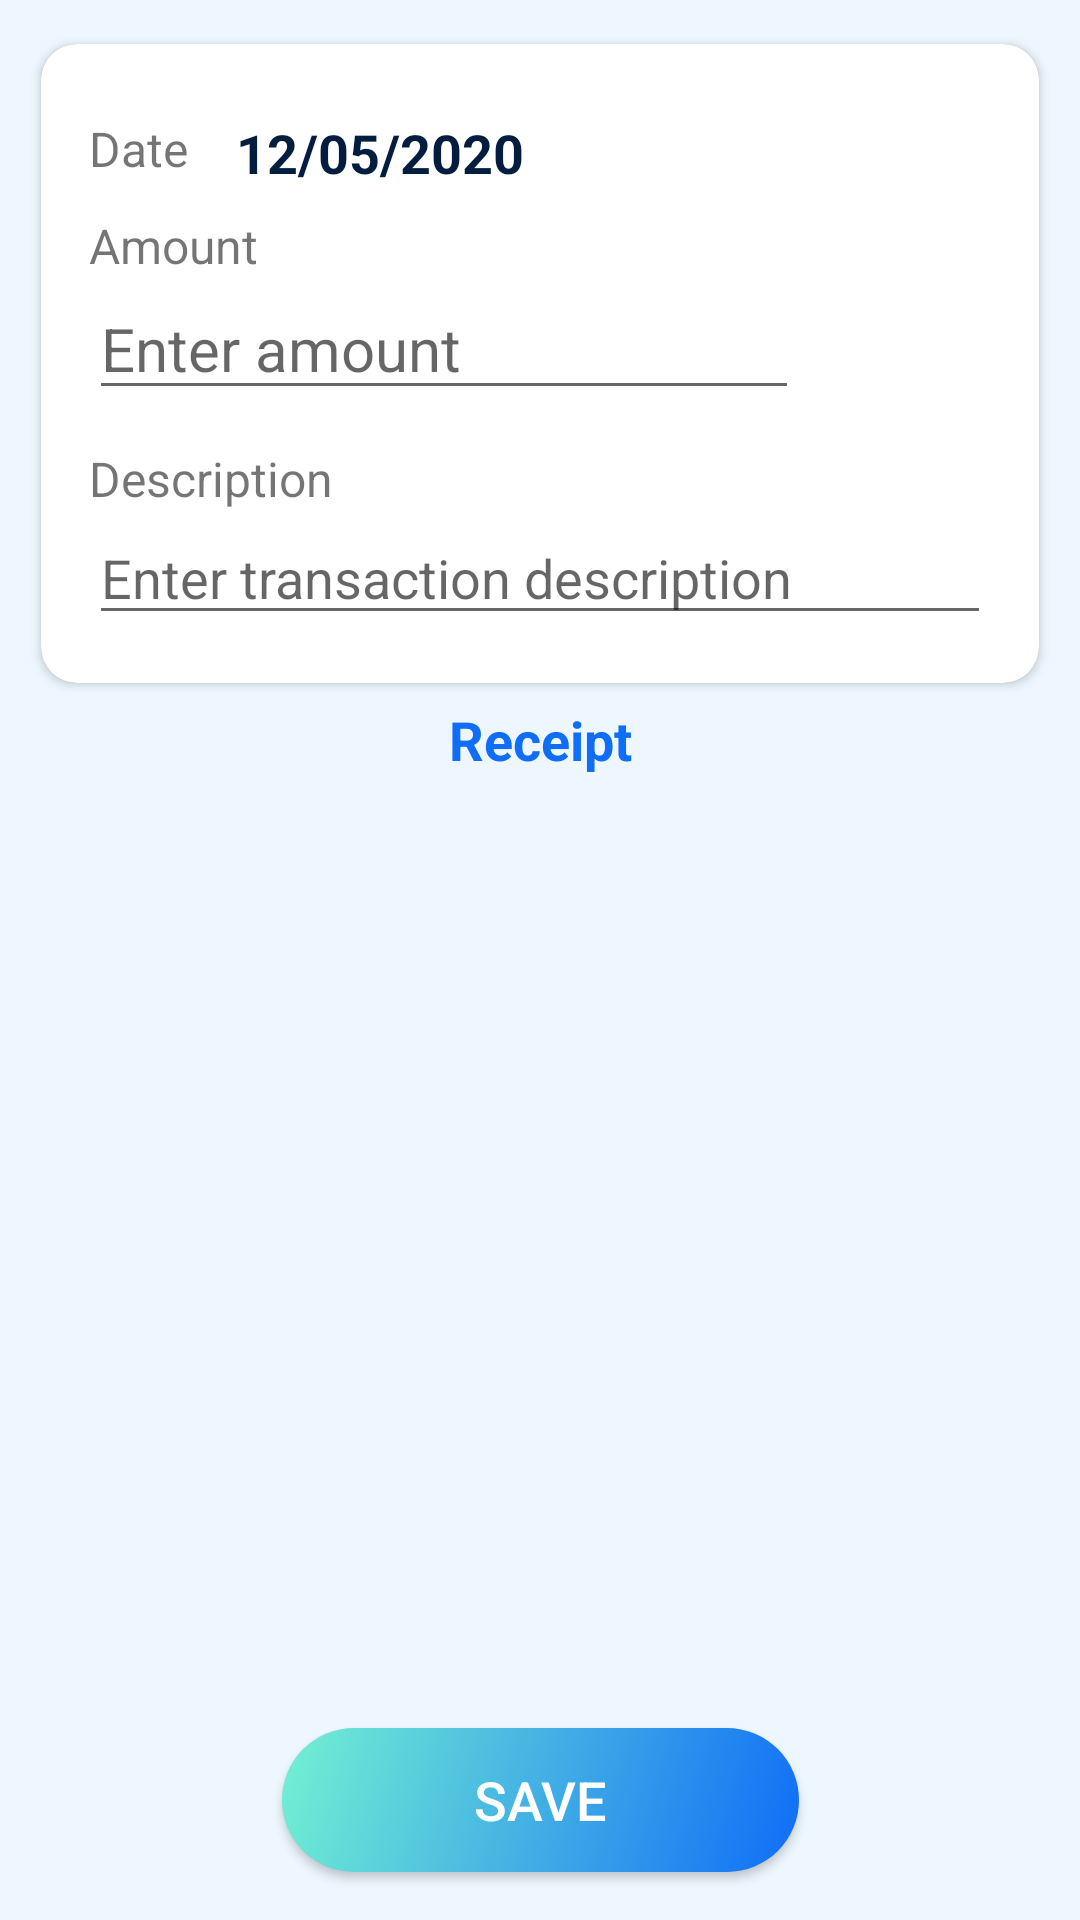

The Android layout XML behind this screen, and the referenced resources:
<!-- AndroidManifest.xml: application theme AppTheme -->
<!-- res/layout/content_new_transaction_simple.xml -->
<?xml version="1.0" encoding="utf-8"?>
<androidx.constraintlayout.widget.ConstraintLayout xmlns:android="http://schemas.android.com/apk/res/android"
    xmlns:app="http://schemas.android.com/apk/res-auto"
    xmlns:tools="http://schemas.android.com/tools"
    android:layout_width="match_parent"
    android:layout_height="match_parent"
    android:background="@color/backgroundColor"
    app:layout_behavior="@string/appbar_scrolling_view_behavior">

    <androidx.cardview.widget.CardView
        android:id="@+id/cardView2"
        android:layout_width="match_parent"
        android:layout_height="0dp"
        android:layout_marginStart="8dp"
        android:layout_marginTop="8dp"
        android:layout_marginEnd="8dp"
        app:cardCornerRadius="12dp"
        app:cardUseCompatPadding="true"
        app:layout_constraintEnd_toEndOf="parent"
        app:layout_constraintStart_toStartOf="parent"
        app:layout_constraintTop_toTopOf="parent">

        <androidx.constraintlayout.widget.ConstraintLayout
            android:layout_width="match_parent"
            android:layout_height="wrap_content">

            <TextView
                android:id="@+id/lblDateTrans"
                android:layout_width="wrap_content"
                android:layout_height="wrap_content"
                android:layout_marginStart="16dp"
                android:layout_marginTop="24dp"
                android:text="@string/lbl_date"
                android:textSize="16sp"
                app:layout_constraintStart_toStartOf="parent"
                app:layout_constraintTop_toTopOf="parent" />

            <TextView
                android:id="@+id/tv_date"
                android:layout_width="wrap_content"
                android:layout_height="wrap_content"
                android:layout_marginStart="16dp"
                android:layout_marginTop="24dp"
                android:text="12/05/2020"
                android:textColor="@color/project_title"
                android:textSize="18sp"
                android:textStyle="bold"
                app:layout_constraintStart_toEndOf="@+id/lblDateTrans"
                app:layout_constraintTop_toTopOf="parent" />

            <TextView
                android:id="@+id/lblAmountTrans"
                android:layout_width="wrap_content"
                android:layout_height="wrap_content"
                android:layout_marginStart="16dp"
                android:layout_marginTop="8dp"
                android:text="@string/lbl_amount"
                android:textSize="16sp"
                app:layout_constraintStart_toStartOf="parent"
                app:layout_constraintTop_toBottomOf="@+id/tv_date" />

            <EditText
                android:id="@+id/etAmount"
                android:layout_width="wrap_content"
                android:layout_height="wrap_content"
                android:layout_marginStart="16dp"
                android:ems="10"
                android:focusableInTouchMode="true"
                android:hint="@string/enter_amount"
                android:importantForAutofill="no"
                android:inputType="numberDecimal"
                android:textSize="20sp"
                app:layout_constraintStart_toStartOf="parent"
                app:layout_constraintTop_toTopOf="@+id/tv_amount_new" />

            <TextView
                android:id="@+id/tv_amount_new"
                android:layout_width="wrap_content"
                android:layout_height="wrap_content"
                android:text="2,345.33"
                android:textColor="@color/colorPrimaryDark"
                android:textSize="30sp"
                android:textStyle="bold"
                android:visibility="invisible"
                app:layout_constraintEnd_toEndOf="parent"
                app:layout_constraintStart_toStartOf="parent"
                app:layout_constraintTop_toBottomOf="@+id/lblAmountTrans" />

            <TextView
                android:id="@+id/lblDescTrans"
                android:layout_width="wrap_content"
                android:layout_height="wrap_content"
                android:layout_marginStart="16dp"
                android:layout_marginTop="12dp"
                android:text="@string/description"
                android:textSize="16sp"
                app:layout_constraintStart_toStartOf="parent"
                app:layout_constraintTop_toBottomOf="@+id/etAmount" />

            <MultiAutoCompleteTextView
                android:id="@+id/atvDescription"
                android:layout_width="0dp"
                android:layout_height="wrap_content"
                android:layout_marginStart="16dp"
                android:layout_marginEnd="16dp"
                android:layout_marginBottom="16dp"
                android:hint="@string/enter_transaction_description"
                app:layout_constraintBottom_toBottomOf="parent"
                app:layout_constraintEnd_toEndOf="parent"
                app:layout_constraintStart_toStartOf="parent"
                app:layout_constraintTop_toBottomOf="@+id/lblDescTrans" />

        </androidx.constraintlayout.widget.ConstraintLayout>
    </androidx.cardview.widget.CardView>

    <TextView
        android:id="@+id/lblReceipt"
        android:layout_width="wrap_content"
        android:layout_height="wrap_content"
        android:text="@string/receipt"
        android:textColor="@color/colorPrimary"
        android:textSize="18sp"
        android:textStyle="bold"
        app:layout_constraintEnd_toEndOf="parent"
        app:layout_constraintStart_toStartOf="parent"
        app:layout_constraintTop_toBottomOf="@+id/cardView2" />

    <ProgressBar
        android:id="@+id/pbUploadReceipt"
        style="?android:attr/progressBarStyleHorizontal"
        android:layout_width="0dp"
        android:layout_height="wrap_content"
        android:layout_marginStart="32dp"
        android:layout_marginTop="16dp"
        android:layout_marginEnd="32dp"
        android:progressTint="@color/colorPrimary"
        android:visibility="invisible"
        app:layout_constraintEnd_toEndOf="parent"
        app:layout_constraintStart_toStartOf="parent"
        app:layout_constraintTop_toTopOf="@+id/imgvReceipt" />

    <ImageView
        android:id="@+id/imgvReceipt"
        android:layout_width="0dp"
        android:layout_height="wrap_content"
        android:layout_marginStart="8dp"
        android:layout_marginTop="16dp"
        android:layout_marginEnd="8dp"
        android:layout_marginBottom="16dp"
        android:adjustViewBounds="true"
        android:baselineAlignBottom="false"
        android:contentDescription="@string/transaction_receipt"
        android:padding="1dp"
        android:scaleType="centerCrop"
        android:visibility="visible"
        app:layout_constraintBottom_toTopOf="@+id/btn_ok"
        app:layout_constraintEnd_toEndOf="parent"
        app:layout_constraintStart_toStartOf="parent"
        app:layout_constraintTop_toBottomOf="@+id/lblReceipt" />

    <Button
        android:id="@+id/btn_ok"
        android:layout_width="wrap_content"
        android:layout_height="wrap_content"
        android:layout_marginBottom="16dp"
        android:background="@drawable/gradient_round_box"
        android:paddingLeft="64dp"
        android:paddingRight="64dp"
        android:text="@string/btn_ok"
        android:textColor="@android:color/background_light"
        android:textSize="18sp"
        app:layout_constraintBottom_toBottomOf="parent"
        app:layout_constraintEnd_toEndOf="parent"
        app:layout_constraintStart_toStartOf="parent" />

</androidx.constraintlayout.widget.ConstraintLayout>
<!-- resources referenced by this layout -->
<resources>
  <color name="backgroundColor">#EEF7FF</color>
  <color name="colorPrimary">#0F6DF7</color>
  <color name="colorPrimaryDark">#0043c3</color>
  <color name="project_title">#021D3D</color>
  <!-- drawable gradient_round_box (drawable) -->
  <?xml version="1.0" encoding="utf-8"?>
  <shape xmlns:android="http://schemas.android.com/apk/res/android" android:shape="rectangle">
      <gradient
          android:type="linear"
          android:endColor="@color/colorPrimary"
          android:startColor="#73f1d2"
          android:angle="315" />
      <corners android:radius="24dp" />
  
  </shape>
  <string name="btn_ok">Save</string>
  <string name="description">Description</string>
  <string name="enter_amount">Enter amount</string>
  <string name="enter_transaction_description">Enter transaction description</string>
  <string name="lbl_amount">Amount</string>
  <string name="lbl_date">Date</string>
  <string name="receipt">Receipt</string>
  <string name="transaction_receipt">Transaction Receipt</string>
  <style name="AppTheme" parent="Theme.AppCompat.Light.DarkActionBar">
          
          <item name="colorPrimary">@color/colorPrimary</item>
          <item name="colorPrimaryDark">@color/colorPrimaryDark</item>
          <item name="colorAccent">@color/colorAccent</item>
      </style>
  <color name="colorAccent">#f79a0f</color>
</resources>
